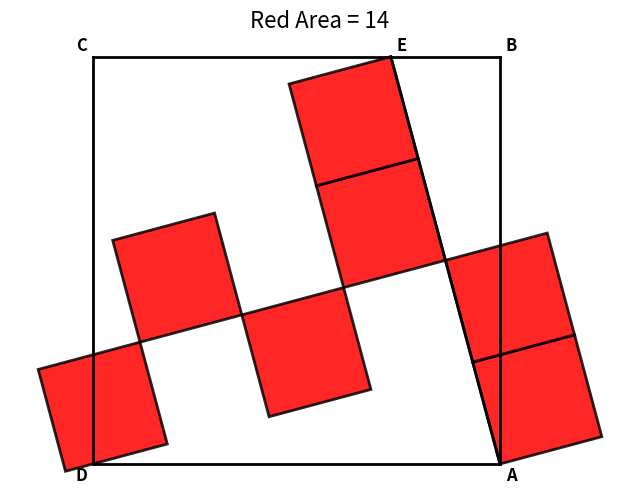

This figure's Python source:
# -----------------------------------------------------------------------------
# Jim McCleery
# May 1, 2026
# Kailua-Kona, HI
# -----------------------------------------------------------------------------
"""
Geometry drawing inspired by:
https://youtu.be/hCznRtWwhZM?si=BzC1UdmQR12M5muE

The construction produces seven congruent red squares.
Each square has side length sqrt(2), so the total red area is:

    7 * (sqrt(2))^2 = 14
"""
# -----------------------------------------------------------------------------

from math import cos, sin, radians, sqrt
import matplotlib.pyplot as plt


# -----------------------------------------------------------------------------
# Basic drawing helpers
# -----------------------------------------------------------------------------

def plot_segment(ax, p1, p2, **style):
    """Draw a line segment from p1 to p2."""
    x_values = [p1[0], p2[0]]
    y_values = [p1[1], p2[1]]
    ax.plot(x_values, y_values, **style)


def polygon_fill_coordinates(vertices):
    """
    Return x- and y-coordinate lists for a closed polygon.

    Matplotlib's fill() function expects separate x and y lists.
    The first vertex is repeated at the end so the polygon closes cleanly.
    """
    x_values = [point[0] for point in vertices]
    y_values = [point[1] for point in vertices]

    x_values.append(vertices[0][0])
    y_values.append(vertices[0][1])

    return x_values, y_values


def rotate_point(point, angle):
    """Rotate a point counterclockwise about the origin."""
    x, y = point

    rotated_x = x * cos(angle) - y * sin(angle)
    rotated_y = x * sin(angle) + y * cos(angle)

    return rotated_x, rotated_y


def rotate_points(points, angle):
    """Rotate a list of points counterclockwise about the origin."""
    return [rotate_point(point, angle) for point in points]


def draw_filled_square(ax, lower_left, side_length, angle):
    """
    Draw a square whose first side makes angle 'angle' with the positive x-axis.

    The square is constructed from one starting vertex and two perpendicular
    edge directions.
    """
    x, y = lower_left

    edge_x = side_length * cos(angle)
    edge_y = side_length * sin(angle)

    perp_x = -side_length * sin(angle)
    perp_y = side_length * cos(angle)

    p0 = (x, y)
    p1 = (x + edge_x, y + edge_y)
    p2 = (x + edge_x + perp_x, y + edge_y + perp_y)
    p3 = (x + perp_x, y + perp_y)

    square_vertices = [p0, p1, p2, p3]

    ax.fill(
        *polygon_fill_coordinates(square_vertices),
        color="red",
        edgecolor="black",
        linewidth=2,
        alpha=0.85
    )


def label_point(ax, point, label, dx=0.08, dy=0.08):
    """Add a text label near a point."""
    x, y = point
    ax.text(
        x + dx,
        y + dy,
        label,
        fontsize=12,
        fontweight="bold",
        ha="center",
        va="center"
    )


# -----------------------------------------------------------------------------
# Main construction
# -----------------------------------------------------------------------------

def main():
    fig, ax = plt.subplots(figsize=(8, 8))

    # Exact values found from the geometry.
    # The original program searched randomly for these values.
    s = 2 + 2 * sqrt(3)
    square_side = sqrt(2)
    theta = radians(15)

    # Main outer vertices.
    A = (0, 0)
    B = (0, s)
    C = (-s, s)
    D = (-s, 0)
    E = (4 - s, s)

    # These are the lower-left starting vertices for the 4-by-5 tilted grid
    # from which the seven red squares are selected.
    grid_points = [
        (0, 0),      (0, square_side),      (0, 2 * square_side),      (0, 3 * square_side),
        (-square_side, 0), (-square_side, square_side), (-square_side, 2 * square_side), (-square_side, 3 * square_side),
        (-2 * square_side, 0), (-2 * square_side, square_side), (-2 * square_side, 2 * square_side), (-2 * square_side, 3 * square_side),
        (-3 * square_side, 0), (-3 * square_side, square_side), (-3 * square_side, 2 * square_side), (-3 * square_side, 3 * square_side),
        (-4 * square_side, 0), (-4 * square_side, square_side), (-4 * square_side, 2 * square_side), (-4 * square_side, 3 * square_side),
    ]

    # Rotate the grid so the small squares match the slant of the construction.
    rotated_grid_points = rotate_points(grid_points, theta)

    # These are the seven selected grid positions.
    selected_square_numbers = {1, 2, 7, 8, 10, 15, 18}

    for square_number, point in enumerate(rotated_grid_points, start=1):
        if square_number in selected_square_numbers:
            draw_filled_square(ax, point, square_side, theta)

    # Draw the outside construction lines.
    line_style = {"color": "black", "linewidth": 2}

    plot_segment(ax, A, B, **line_style)
    plot_segment(ax, B, C, **line_style)
    plot_segment(ax, C, D, **line_style)
    plot_segment(ax, D, A, **line_style)
    plot_segment(ax, A, E, **line_style)

    # Label the main vertices.
    label_point(ax, A, "A", dx=0.15, dy=-0.15)
    label_point(ax, B, "B", dx=0.15, dy=0.15)
    label_point(ax, C, "C", dx=-0.15, dy=0.15)
    label_point(ax, D, "D", dx=-0.15, dy=-0.15)
    label_point(ax, E, "E", dx=0.15, dy=0.15)

    # Compute and display the total red area.
    red_area = 7 * square_side**2

    ax.set_title(f"Red Area = {red_area:.0f}", fontsize=16)
    ax.set_aspect("equal", adjustable="box")
    ax.axis("off")

    plt.show()


# -----------------------------------------------------------------------------

if __name__ == "__main__":
    main()
